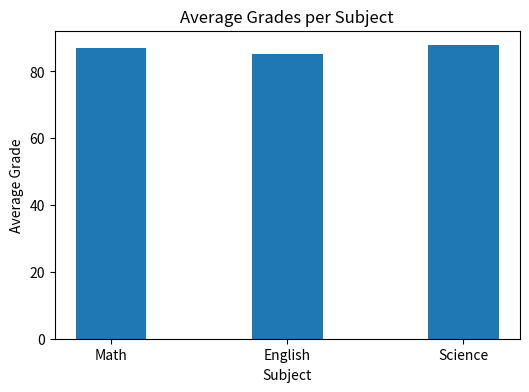
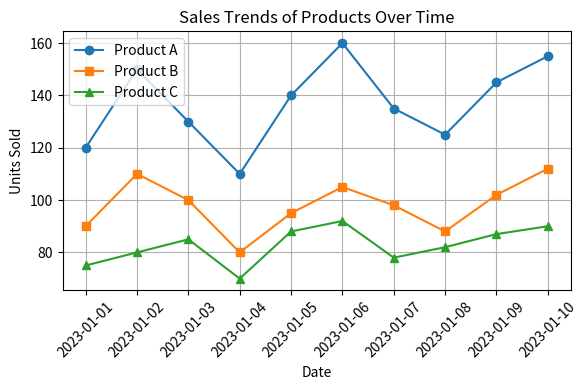
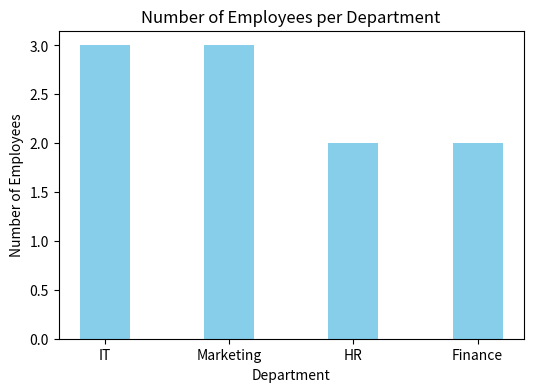
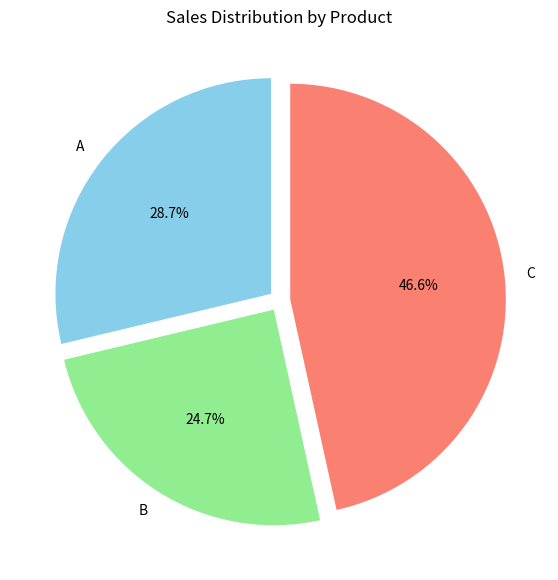

Python code for these plots, in order:
import pandas as pd

data1 = {
    'Student_ID': [1, 2, 3, 4, 5, 6, 7, 8, 9, 10],
    'Math': [85, 90, 78, 92, 88, 95, 89, 79, 83, 91],
    'English': [78, 85, 88, 80, 92, 87, 90, 84, 79, 88],
    'Science': [90, 92, 85, 88, 94, 79, 83, 91, 87, 89]
}

df1 = pd.DataFrame(data1)

df1['Average'] = df1[['Math','English','Science']].mean(axis=1)
print(df1)

top_student = df1.loc[df1['Average'].idxmax()]
print(top_student)

df1['Total'] = df1[['Math', 'English', 'Science']].sum(axis=1)
print(df1)

import matplotlib.pyplot as plt

subject_avgs = df1[['Math', 'English', 'Science']].mean()

plt.figure(figsize=(6, 4)) 
plt.bar(subject_avgs.index, subject_avgs.values, width=0.4)
plt.title("Average Grades per Subject")
plt.ylabel("Average Grade")
plt.xlabel("Subject")
plt.show()





import pandas as pd
import matplotlib.pyplot as plt

data2 = {
    'Date': pd.date_range(start='2023-01-01', periods=10),
    'Product_A': [120, 150, 130, 110, 140, 160, 135, 125, 145, 155],
    'Product_B': [90, 110, 100, 80, 95, 105, 98, 88, 102, 112],
    'Product_C': [75, 80, 85, 70, 88, 92, 78, 82, 87, 90]
}

df2 = pd.DataFrame(data2)

df2['Total'] = df2[['Product_A', 'Product_B', 'Product_C']].sum(axis=1)

df2[['Product_A_pct_change',
     'Product_B_pct_change',
     'Product_C_pct_change']] = (
    df2[['Product_A', 'Product_B', 'Product_C']].pct_change() * 100
).round(2)

plt.figure(figsize=(6, 4))  

plt.plot(df2['Date'], df2['Product_A'], marker='o', label='Product A')
plt.plot(df2['Date'], df2['Product_B'], marker='s', label='Product B')
plt.plot(df2['Date'], df2['Product_C'], marker='^', label='Product C')

plt.title('Sales Trends of Products Over Time')
plt.xlabel('Date')
plt.ylabel('Units Sold')
plt.legend()
plt.xticks(rotation=45)
plt.grid(True)
plt.tight_layout()
plt.show()



import pandas as pd

data3 = {
    'Employee_ID': [101, 102, 103, 104, 105, 106, 107, 108, 109, 110],
    'Name': ['Alice', 'Bob', 'Charlie', 'David', 'Emma', 'Frank', 'Grace', 'Hank', 'Ivy', 'Jack'],
    'Department': ['HR', 'IT', 'Marketing', 'IT', 'Finance', 'HR', 'Marketing', 'IT', 'Finance', 'Marketing'],
    'Salary': [60000, 75000, 65000, 80000, 70000, 72000, 68000, 78000, 69000, 76000],
    'Experience (Years)': [3, 5, 2, 8, 4, 6, 3, 7, 2, 5]
}

df3 = pd.DataFrame(data3)

avg_salary = df3.groupby('Department')['Salary'].mean()
print(avg_salary)

most_experienced = df3.loc[df3['Experience (Years)'].idxmax()]
print("\n", most_experienced)

min_salary = df3['Salary'].min()
df3['Salary Increase'] = ((df3['Salary'] - min_salary) / min_salary * 100).round(2)
print("\n", df3)

import matplotlib.pyplot as plt

dept_counts = df3['Department'].value_counts()

plt.figure(figsize=(6, 4))
plt.bar(dept_counts.index, dept_counts.values, color='skyblue', width=0.4)
plt.title('Number of Employees per Department')
plt.xlabel('Department')
plt.ylabel('Number of Employees')
plt.show()




import pandas as pd

data4 = {
    'Order_ID': [101, 102, 103, 104, 105, 106, 107, 108, 109, 110],
    'Customer_ID': [201, 202, 203, 204, 205, 206, 207, 208, 209, 210],
    'Product': ['A', 'B', 'A', 'C', 'B', 'C', 'A', 'C', 'B', 'A'],
    'Quantity': [2, 3, 1, 4, 2, 3, 2, 5, 1, 3],
    'Total_Price': [120, 180, 60, 240, 160, 270, 140, 300, 90, 180]
}

df4 = pd.DataFrame(data4)

total_revenue = df4['Total_Price'].sum()
print("Total Revenue from all orders:", total_revenue)

product_totals = df4.groupby('Product')['Quantity'].sum()
most_ordered_product = product_totals.idxmax()
most_ordered_quantity = product_totals.max()

print(f"Most Ordered Product: {most_ordered_product} ({most_ordered_quantity} units)")


average_quantity = df4['Quantity'].mean()
print("Average Quantity Ordered:", round(average_quantity, 2))

import matplotlib.pyplot as plt

product_sales = df4.groupby('Product')['Total_Price'].sum()

plt.figure(figsize=(7, 7))
plt.pie(
    product_sales, 
    labels=product_sales.index,  
    autopct='%1.1f%%',         
    startangle=90,               
    colors=['skyblue', 'lightgreen', 'salmon'],
    explode=(0.05, 0.05, 0.05) 
)
plt.title("Sales Distribution by Product")
plt.show()
